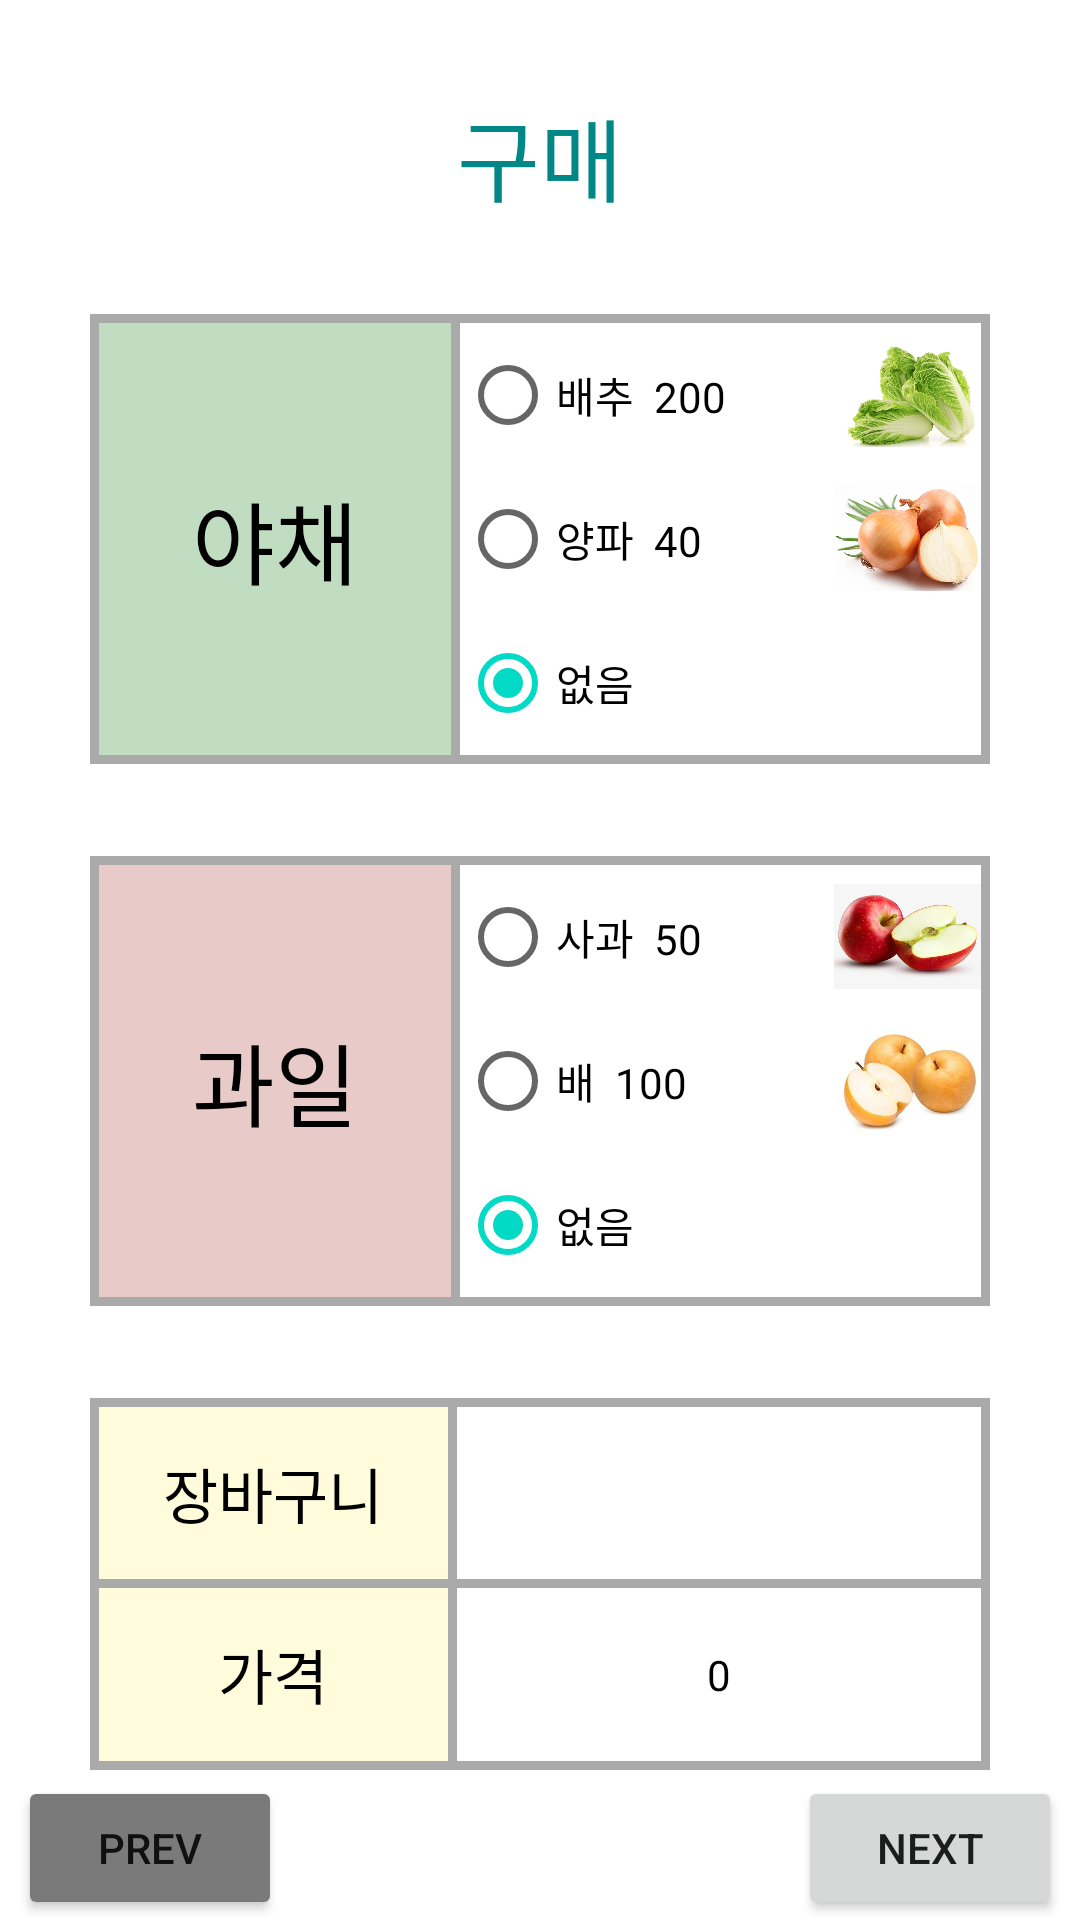

This screen was rendered from an Android layout file. Write that file and the resources it references.
<!-- AndroidManifest.xml: application theme Theme.RadioTest3 -->
<!-- res/layout/activity_main.xml -->
<?xml version="1.0" encoding="utf-8"?>
<androidx.constraintlayout.widget.ConstraintLayout xmlns:android="http://schemas.android.com/apk/res/android"
    xmlns:app="http://schemas.android.com/apk/res-auto"
    xmlns:tools="http://schemas.android.com/tools"
    android:layout_width="match_parent"
    android:layout_height="match_parent"
    tools:context=".MainActivity">


    <TextView
        android:id="@+id/headline"
        android:layout_width="wrap_content"
        android:layout_height="wrap_content"
        android:layout_marginTop="30dp"
        android:text="구매"
        android:textAlignment="center"
        android:textColor="@color/teal_700"
        android:textSize="30sp"
        app:layout_constraintBottom_toTopOf="@+id/tableLayout"
        app:layout_constraintEnd_toEndOf="parent"
        app:layout_constraintStart_toStartOf="parent"
        app:layout_constraintTop_toTopOf="parent" />

    <TableLayout
        android:id="@+id/tableLayout"
        android:layout_width="0dp"
        android:layout_height="wrap_content"
        android:layout_marginStart="30dp"
        android:layout_marginTop="31dp"
        android:layout_marginEnd="30dp"
        app:layout_constraintEnd_toEndOf="parent"
        app:layout_constraintStart_toStartOf="parent"
        app:layout_constraintTop_toBottomOf="@+id/headline">

        <TableRow
            android:layout_width="match_parent"
            android:layout_height="match_parent"
            android:background="@android:color/darker_gray">

            <TextView
                android:id="@+id/Vegetable"
                android:layout_width="0dp"
                android:layout_height="match_parent"
                android:layout_margin="3dp"
                android:layout_weight="4"
                android:background="#C0DDC1"
                android:gravity="center"
                android:text="야채"
                android:textColor="@color/black"
                android:textSize="30sp" />

            <RadioGroup
                android:id="@+id/RGveg"
                android:layout_width="0dp"
                android:layout_height="match_parent"
                android:layout_weight="6">

                <RadioButton
                    android:id="@+id/RB_mackerel"
                    android:layout_width="match_parent"
                    android:layout_height="wrap_content"
                    android:layout_marginTop="3dp"
                    android:layout_marginEnd="3dp"
                    android:background="@color/white"
                    android:drawableRight="@drawable/cabbagexml"
                    android:text="배추  200" />

                <RadioButton
                    android:id="@+id/RB_salmon"
                    android:layout_width="match_parent"
                    android:layout_height="wrap_content"
                    android:layout_marginEnd="3dp"
                    android:background="@color/white"
                    android:drawableRight="@drawable/onionxml"
                    android:text="양파  40" />

                <RadioButton
                    android:id="@+id/vegnone"
                    android:layout_width="match_parent"
                    android:layout_height="wrap_content"
                    android:layout_marginEnd="3dp"
                    android:layout_marginBottom="3dp"
                    android:background="@color/white"
                    android:checked="true"
                    android:text="없음" />
            </RadioGroup>
        </TableRow>

    </TableLayout>

    <TableLayout
        android:id="@+id/tableLayout2"
        android:layout_width="match_parent"
        android:layout_height="wrap_content"
        android:layout_marginStart="30dp"
        android:layout_marginEnd="30dp"
        app:layout_constraintBottom_toTopOf="@+id/tableLayout3"
        app:layout_constraintEnd_toEndOf="parent"
        app:layout_constraintStart_toStartOf="parent"
        app:layout_constraintTop_toBottomOf="@+id/tableLayout">

        <TableRow
            android:layout_width="match_parent"
            android:layout_height="match_parent"
            android:background="@android:color/darker_gray">

            <TextView
                android:id="@+id/Fruit"
                android:layout_width="0dp"
                android:layout_height="match_parent"
                android:layout_margin="3dp"
                android:layout_weight="4"
                android:background="#E8CBC9"
                android:gravity="center"
                android:text="과일"
                android:textColor="@color/black"
                android:textSize="30sp" />

            <RadioGroup
                android:id="@+id/RGfru"
                android:layout_width="0dp"
                android:layout_height="match_parent"
                android:layout_weight="6">

                <RadioButton
                    android:id="@+id/RB_pork"
                    android:layout_width="match_parent"
                    android:layout_height="wrap_content"
                    android:layout_marginTop="3dp"
                    android:layout_marginEnd="3dp"
                    android:background="@color/white"
                    android:drawableRight="@drawable/applexml"
                    android:text="사과  50" />

                <RadioButton
                    android:id="@+id/RB_pear"
                    android:layout_width="match_parent"
                    android:layout_height="wrap_content"
                    android:layout_marginRight="3dp"
                    android:background="@color/white"
                    android:drawableRight="@drawable/pearxml"
                    android:text="배  100" />

                <RadioButton
                    android:id="@+id/frunone"
                    android:layout_width="match_parent"
                    android:layout_height="wrap_content"
                    android:layout_marginEnd="3dp"
                    android:layout_marginBottom="3dp"
                    android:background="@color/white"
                    android:checked="true"
                    android:text="없음" />
            </RadioGroup>
        </TableRow>

    </TableLayout>

    <TableLayout
        android:id="@+id/tableLayout3"
        android:layout_width="0dp"
        android:layout_height="124dp"
        android:layout_marginStart="30dp"
        android:layout_marginEnd="30dp"
        android:layout_marginBottom="50dp"
        app:layout_constraintBottom_toBottomOf="parent"
        app:layout_constraintEnd_toEndOf="parent"
        app:layout_constraintStart_toStartOf="parent">

        <TableRow
            android:layout_width="wrap_content"
            android:layout_height="0dp"
            android:layout_weight="5"
            android:background="@android:color/darker_gray">

            <TextView
                android:id="@+id/basket"
                android:layout_width="0dp"
                android:layout_height="match_parent"
                android:layout_margin="3dp"
                android:layout_weight="4"
                android:background="#FFFBDB"
                android:gravity="center"
                android:text="장바구니"
                android:textColor="@color/black"
                android:textSize="20sp" />

            <TextView
                android:id="@+id/list"
                android:layout_width="0dp"
                android:layout_height="match_parent"
                android:layout_marginTop="3dp"
                android:layout_marginEnd="3dp"
                android:layout_marginBottom="3dp"
                android:layout_weight="6"
                android:background="@color/white"
                android:gravity="center"
                android:textColor="@color/black" />
        </TableRow>

        <TableRow
            android:layout_width="match_parent"
            android:layout_height="0dp"
            android:layout_weight="5"
            android:background="@android:color/darker_gray">

            <TextView
                android:id="@+id/gagyuck"
                android:layout_width="0dp"
                android:layout_height="match_parent"
                android:layout_marginStart="3dp"
                android:layout_marginEnd="3dp"
                android:layout_marginBottom="3dp"
                android:layout_weight="4"
                android:background="#FFFBDB"
                android:gravity="center"
                android:text="가격"
                android:textColor="@color/black"
                android:textSize="20sp" />

            <TextView
                android:id="@+id/price"
                android:layout_width="0dp"
                android:layout_height="match_parent"
                android:layout_marginEnd="3dp"
                android:layout_marginBottom="3dp"
                android:layout_weight="6"
                android:background="@color/white"
                android:gravity="center"
                android:text="0"
                android:textColor="@color/black" />
        </TableRow>

    </TableLayout>

    <Button
        android:id="@+id/NextButton"
        android:layout_width="wrap_content"
        android:layout_height="wrap_content"
        android:layout_marginEnd="6dp"
        android:text="Next"
        app:layout_constraintBottom_toBottomOf="parent"
        app:layout_constraintEnd_toEndOf="parent" />

    <Button
    android:id="@+id/PrevButton"
    android:layout_width="wrap_content"
    android:layout_height="wrap_content"
    android:layout_marginStart="6dp"
    android:backgroundTint="#7A7A7A"
    android:clickable="false"
    android:text="Prev"
    app:layout_constraintBottom_toBottomOf="parent"
    app:layout_constraintStart_toStartOf="parent" />
</androidx.constraintlayout.widget.ConstraintLayout>
<!-- resources referenced by this layout -->
<resources>
  <!-- drawable applexml (drawable) -->
  <?xml version="1.0" encoding="utf-8"?>
  <layer-list xmlns:android="http://schemas.android.com/apk/res/android">
      <item
          android:drawable="@drawable/apple"
          android:width="49dp"
          android:height="35dp" />
  </layer-list>
  <!-- drawable cabbagexml (drawable) -->
  <?xml version="1.0" encoding="utf-8"?>
  <layer-list xmlns:android="http://schemas.android.com/apk/res/android">
      <item
          android:drawable="@drawable/cabbage"
          android:width="49dp"
          android:height="35dp"/>
  </layer-list>
  <!-- drawable onionxml (drawable) -->
  <?xml version="1.0" encoding="utf-8"?>
  <layer-list xmlns:android="http://schemas.android.com/apk/res/android">
      <item
          android:drawable="@drawable/onion"
          android:width="49dp"
          android:height="35dp" />
  </layer-list>
  <!-- drawable pearxml (drawable) -->
  <?xml version="1.0" encoding="utf-8"?>
  <layer-list xmlns:android="http://schemas.android.com/apk/res/android">
      <item
          android:drawable="@drawable/pear"
          android:width="49dp"
          android:height="35dp" />
  </layer-list>
  <style name="Theme.RadioTest3" parent="Theme.MaterialComponents.DayNight.DarkActionBar">
          
          <item name="colorPrimary">@color/purple_500</item>
          <item name="colorPrimaryVariant">@color/purple_700</item>
          <item name="colorOnPrimary">@color/white</item>
          
          <item name="colorSecondary">@color/teal_200</item>
          <item name="colorSecondaryVariant">@color/teal_700</item>
          <item name="colorOnSecondary">@color/black</item>
          
          <item name="android:statusBarColor" tools:targetApi="l">?attr/colorPrimaryVariant</item>
          
      </style>
  <!-- drawable apple: png bitmap (drawable, 53824 bytes) -->
  <!-- drawable cabbage: png bitmap (drawable, 75331 bytes) -->
  <!-- drawable onion: png bitmap (drawable, 659093 bytes) -->
  <!-- drawable pear: jpg bitmap (drawable, 36155 bytes) -->
  <!-- not gathered from this repository: default colours our renderer supplied (Android Studio template values) -->
  <color name="purple_500">#FF6200EE</color>
  <color name="purple_700">#FF3700B3</color>
  <color name="teal_200">#FF03DAC5</color>
  <color name="teal_700">#FF018786</color>
  <color name="black">#FF000000</color>
  <color name="white">#FFFFFFFF</color>
</resources>
